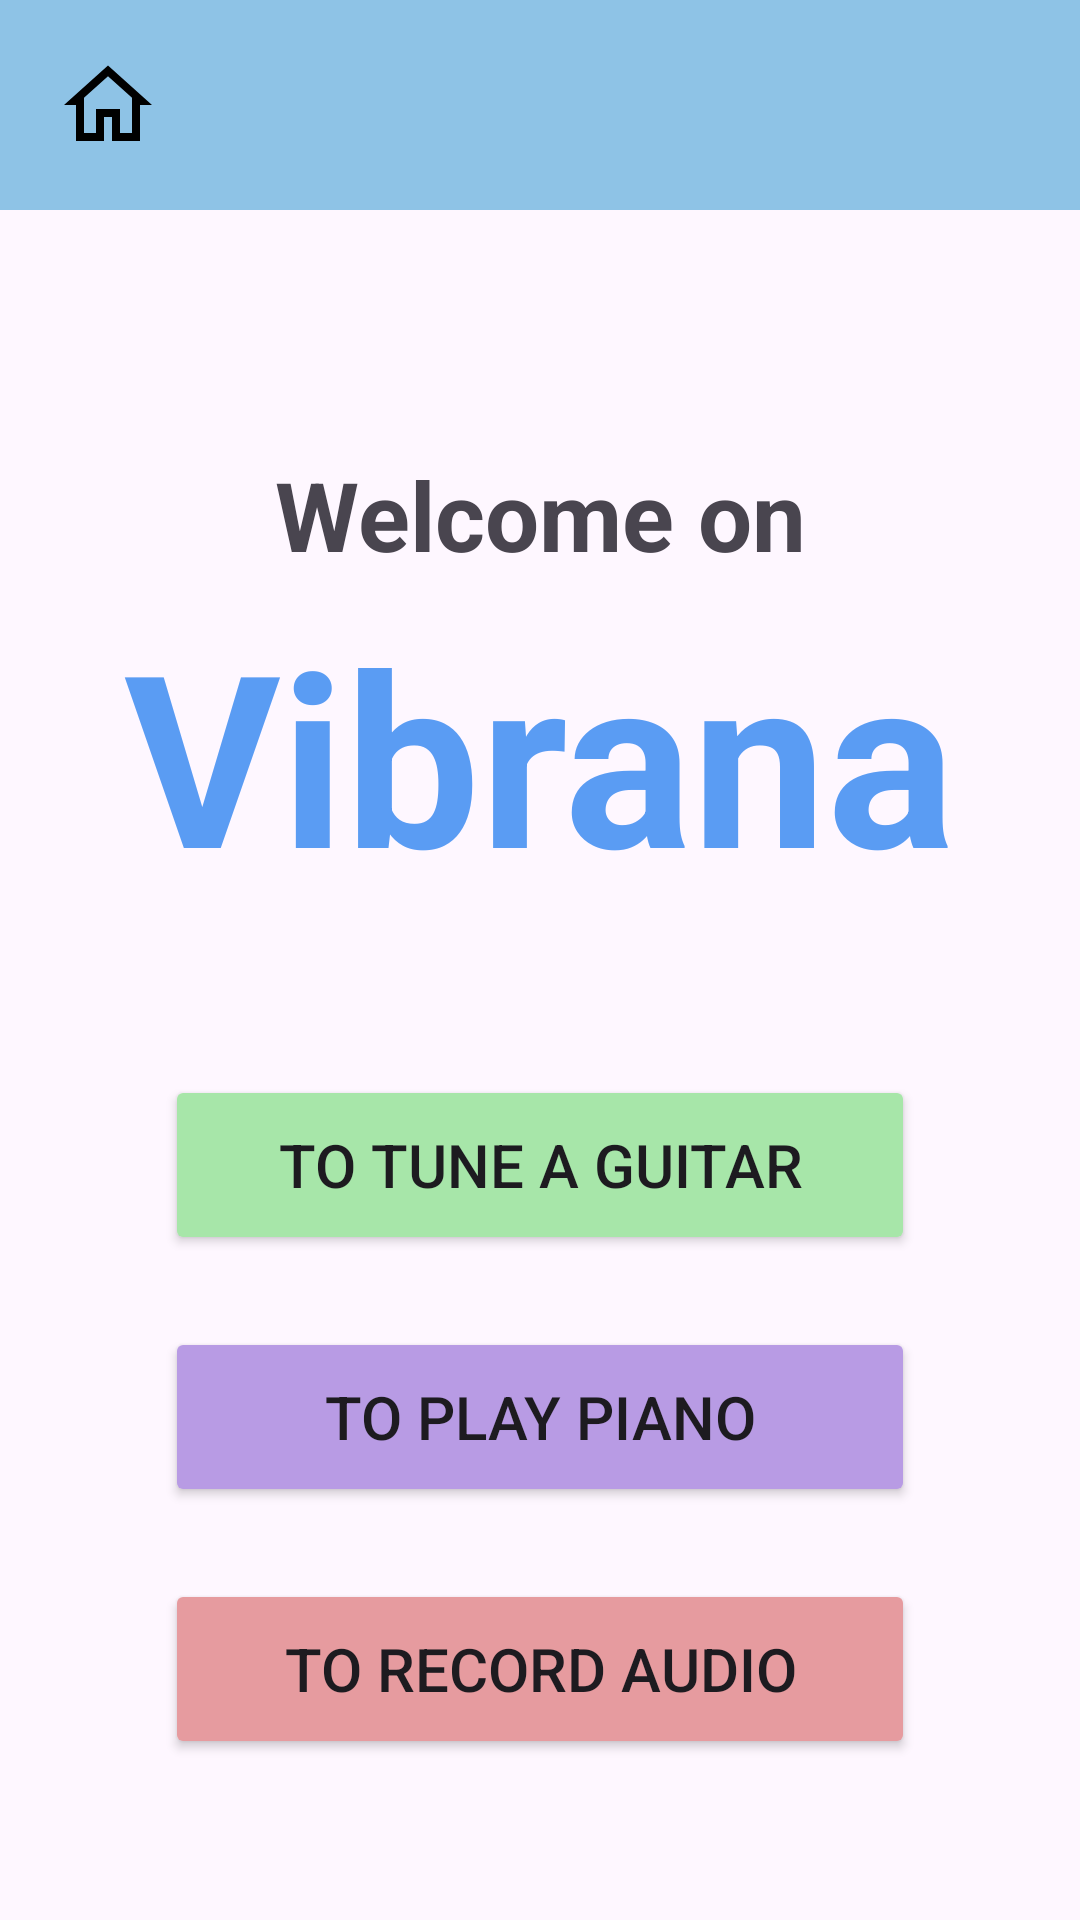

Write the Android layout XML for this screen, with the resource values it uses.
<!-- AndroidManifest.xml: application theme Theme.Vibrana -->
<!-- res/layout/home.xml -->
<?xml version="1.0" encoding="utf-8"?>
<androidx.constraintlayout.widget.ConstraintLayout
    xmlns:android="http://schemas.android.com/apk/res/android"
    xmlns:app="http://schemas.android.com/apk/res-auto"
    android:id="@+id/main"
    android:layout_width="match_parent"
    android:layout_height="match_parent">

    
    <include
        android:id="@+id/includeToolbar"
        layout="@layout/vibrana_tool_bar"
        app:layout_constraintTop_toTopOf="parent"
        app:layout_constraintStart_toStartOf="parent"
        app:layout_constraintEnd_toEndOf="parent"/>

    
    <TextView
        android:id="@+id/title"
        android:layout_width="wrap_content"
        android:layout_height="wrap_content"
        android:text="@string/HomeTxtWelcome"
        android:textSize="32sp"
        android:textStyle="bold"
        app:layout_constraintTop_toBottomOf="@id/includeToolbar"
        app:layout_constraintStart_toStartOf="parent"
        app:layout_constraintEnd_toEndOf="parent"
        android:layout_marginTop="80dp"/>

    
    <TextView
        android:id="@+id/titleApp"
        android:layout_width="wrap_content"
        android:layout_height="wrap_content"
        android:text="@string/app_name"
        android:textSize="80sp"
        android:textStyle="bold"
        android:textColor="#5A9CF3"
        app:layout_constraintTop_toBottomOf="@id/title"
        app:layout_constraintStart_toStartOf="parent"
        app:layout_constraintEnd_toEndOf="parent"
        android:layout_marginTop="5dp"/>

    
    <Button
        android:id="@+id/btnGuitar"
        android:layout_width="250dp"
        android:layout_height="60dp"
        android:text="@string/HomeBtnGuitar"
        android:backgroundTint="#A7E6A9"
        android:textSize="20sp"
        app:layout_constraintTop_toBottomOf="@id/titleApp"
        app:layout_constraintBottom_toTopOf="@+id/btnPiano"
        app:layout_constraintStart_toStartOf="parent"
        app:layout_constraintEnd_toEndOf="parent"
        app:layout_constraintVertical_chainStyle="packed"
        app:layout_constraintVertical_bias="0.5"/>

    
    <Button
        android:id="@+id/btnPiano"
        android:layout_width="250dp"
        android:layout_height="60dp"
        android:text="@string/HomeBtnPiano"
        android:backgroundTint="#B89BE4"
        android:textSize="20sp"
        android:layout_marginTop="24dp"
        android:layout_marginBottom="24dp"
        app:layout_constraintTop_toBottomOf="@id/btnGuitar"
        app:layout_constraintBottom_toTopOf="@+id/btnRecord"
        app:layout_constraintStart_toStartOf="parent"
        app:layout_constraintEnd_toEndOf="parent"/>

    
    <Button
        android:id="@+id/btnRecord"
        android:layout_width="250dp"
        android:layout_height="60dp"
        android:text="@string/HomeBtnRecord"
        android:backgroundTint="#E69B9F"
        android:textSize="20sp"
        app:layout_constraintTop_toBottomOf="@id/btnPiano"
        app:layout_constraintBottom_toBottomOf="parent"
        app:layout_constraintStart_toStartOf="parent"
        app:layout_constraintEnd_toEndOf="parent"/>

</androidx.constraintlayout.widget.ConstraintLayout>
<!-- res/layout/vibrana_tool_bar.xml (included above) -->
<?xml version="1.0" encoding="utf-8"?>
<androidx.constraintlayout.widget.ConstraintLayout xmlns:android="http://schemas.android.com/apk/res/android"
    xmlns:app="http://schemas.android.com/apk/res-auto"
    android:layout_width="match_parent"
    android:layout_height="wrap_content">

    <com.google.android.material.appbar.MaterialToolbar
        android:id="@+id/topAppBar"
        android:layout_width="0dp"
        android:layout_height="70dp"
        android:background="#8EC3E6"
        android:paddingStart="10dp"
        android:paddingEnd="10dp"
        app:contentInsetStart="0dp"
        app:contentInsetStartWithNavigation="0dp"
        app:layout_constraintEnd_toEndOf="parent"
        app:layout_constraintStart_toStartOf="parent"
        app:layout_constraintTop_toTopOf="parent">

        <LinearLayout
            android:layout_width="match_parent"
            android:layout_height="match_parent"
            android:gravity="center"
            android:orientation="horizontal"
            android:padding="10dp">

            <ImageView
                android:id="@+id/btnHome"
                android:layout_width="32dp"
                android:layout_height="32dp"
                android:contentDescription="@string/content_home"
                android:padding="0dp"
                android:src="@drawable/ic_home" />

            <Space
                android:layout_width="0dp"
                android:layout_height="1dp"
                android:layout_weight="1" />

            <ImageView
                android:id="@+id/btnMusic"
                android:layout_width="32dp"
                android:layout_height="32dp"
                android:contentDescription="@string/content_music"
                android:padding="0dp"
                android:src="@drawable/ic_music" />

            <Space
                android:layout_width="0dp"
                android:layout_height="1dp"
                android:layout_weight="1" />

            <ImageView
                android:id="@+id/btnSave"
                android:layout_width="32dp"
                android:layout_height="32dp"
                android:contentDescription="@string/content_save"
                android:padding="0dp"
                android:src="@drawable/ic_save" />

        </LinearLayout>

    </com.google.android.material.appbar.MaterialToolbar>

</androidx.constraintlayout.widget.ConstraintLayout>
<!-- resources referenced by this layout -->
<resources>
  <!-- drawable ic_home (drawable) -->
  <vector xmlns:android="http://schemas.android.com/apk/res/android"
      android:width="384dp"
      android:height="384dp"
      android:viewportWidth="24"
      android:viewportHeight="24">
    <path
        android:fillColor="#FF000000"
        android:pathData="M12,2.1L1,12L4,12L4,21L11,21L11,15L13,15L13,21L20,21L20,12L23,12L12,2.1zM12,4.791L18,10.191L18,11L18,19L15,19L15,13L9,13L9,19L6,19L6,10.191L12,4.791z"/>
  </vector>
  <string name="HomeBtnGuitar">To tune a guitar</string>
  <string name="HomeBtnPiano">To play piano</string>
  <string name="HomeBtnRecord">To record audio</string>
  <string name="HomeTxtWelcome">Welcome on</string>
  <string name="app_name">Vibrana</string>
  <string name="content_home">Home</string>
  <string name="content_music">Music</string>
  <string name="content_save">Save</string>
  <style name="Theme.Vibrana" parent="Base.Theme.Vibrana" />
  <style name="Base.Theme.Vibrana" parent="Theme.Material3.DayNight.NoActionBar">
          
          
      </style>
</resources>
